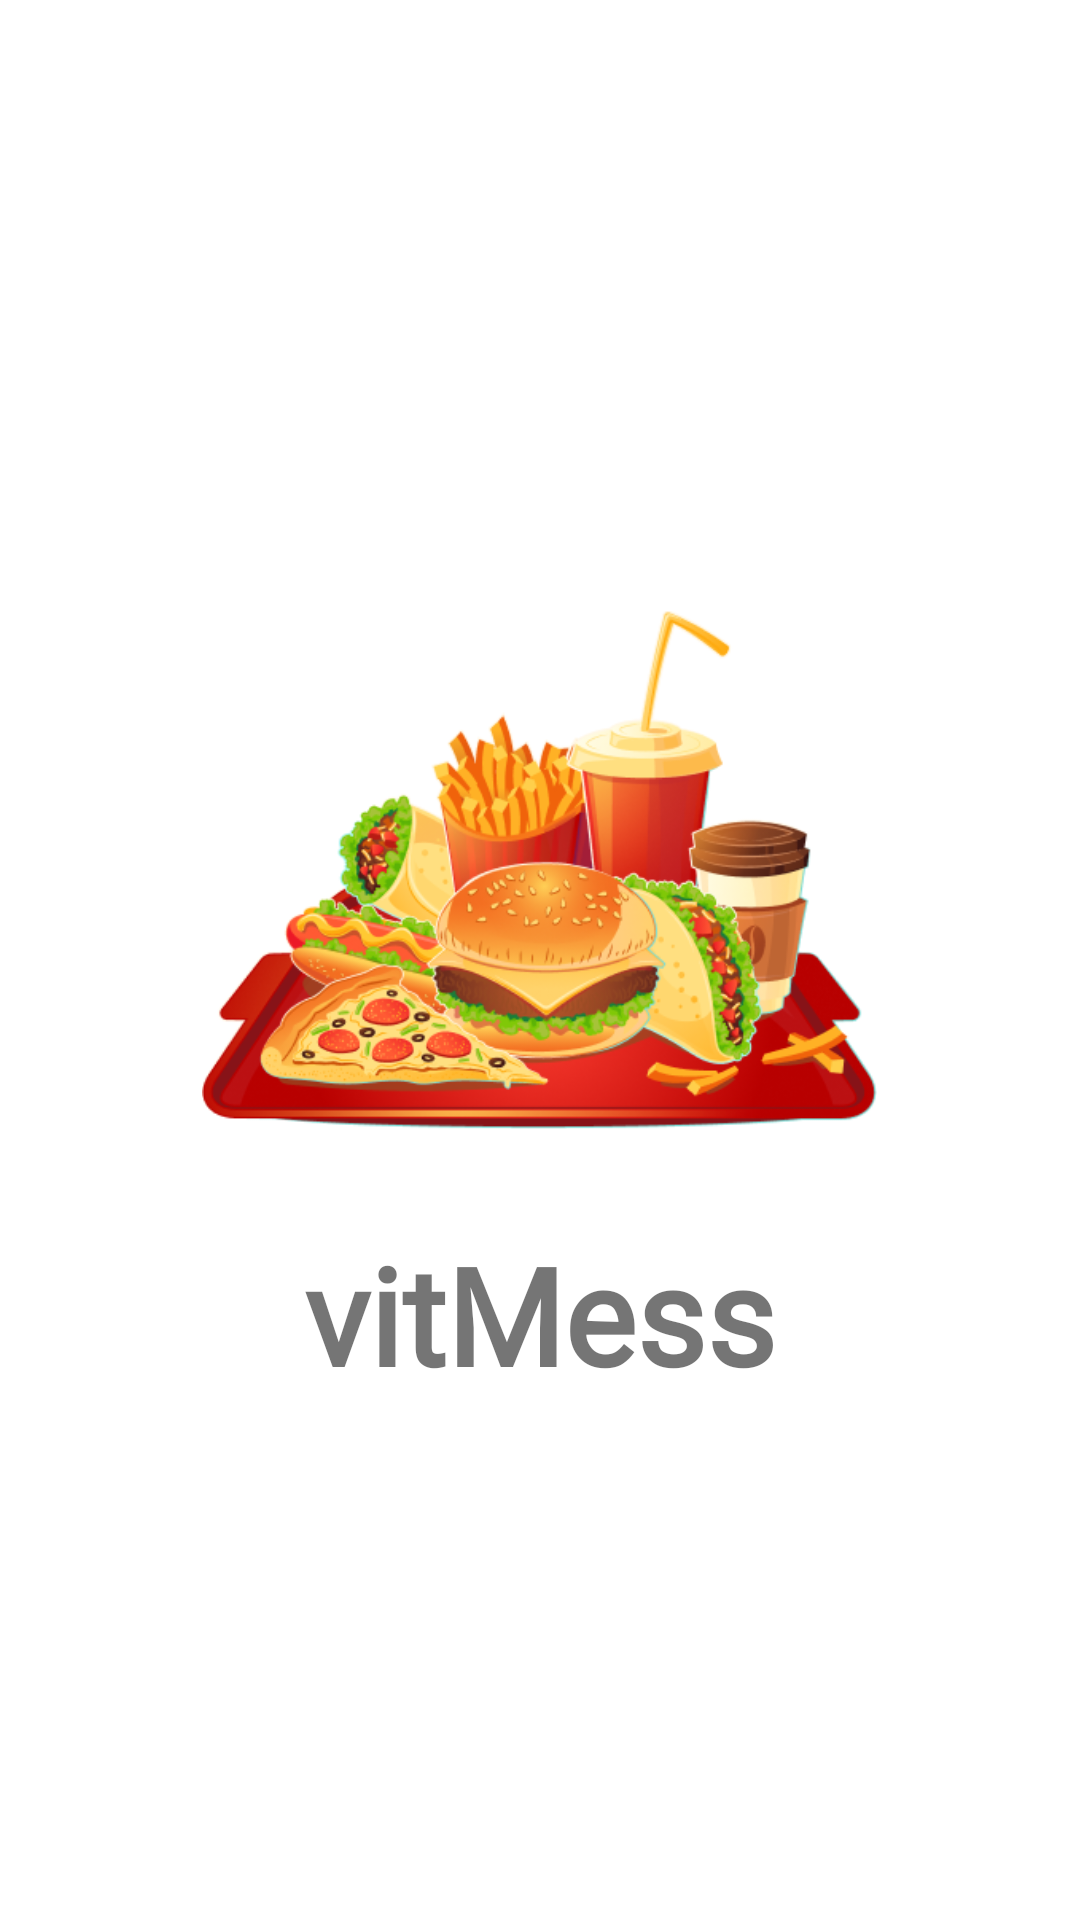

Android layout source for this screen:
<!-- AndroidManifest.xml: application theme Theme.AppCompat.Light -->
<!-- res/layout/activity_splash.xml -->
<?xml version="1.0" encoding="utf-8"?>
<LinearLayout xmlns:android="http://schemas.android.com/apk/res/android"
    xmlns:app="http://schemas.android.com/apk/res-auto"
    xmlns:tools="http://schemas.android.com/tools"
    android:layout_width="match_parent"
    android:layout_height="match_parent"
    android:background="@color/white"
    android:gravity="center"
    android:orientation="vertical"
    tools:context=".splash">

    <ImageView
        android:layout_width="225dp"
        android:layout_height="236dp"
        android:src="@drawable/food"
        />

    <TextView
        android:layout_width="wrap_content"
        android:layout_height="wrap_content"
        android:text="vitMess"
        android:textSize="45sp"
        android:fontFamily="@font/robotblack"
        android:textStyle="bold"
        android:textColor="@color/bg"/>


</LinearLayout>
<!-- resources referenced by this layout -->
<resources>
  <!-- drawable food: png bitmap (drawable, 131282 bytes) -->
  <!-- not gathered from this repository: default colours our renderer supplied (Android Studio template values) -->
  <color name="white">#FFFFFFFF</color>
</resources>
